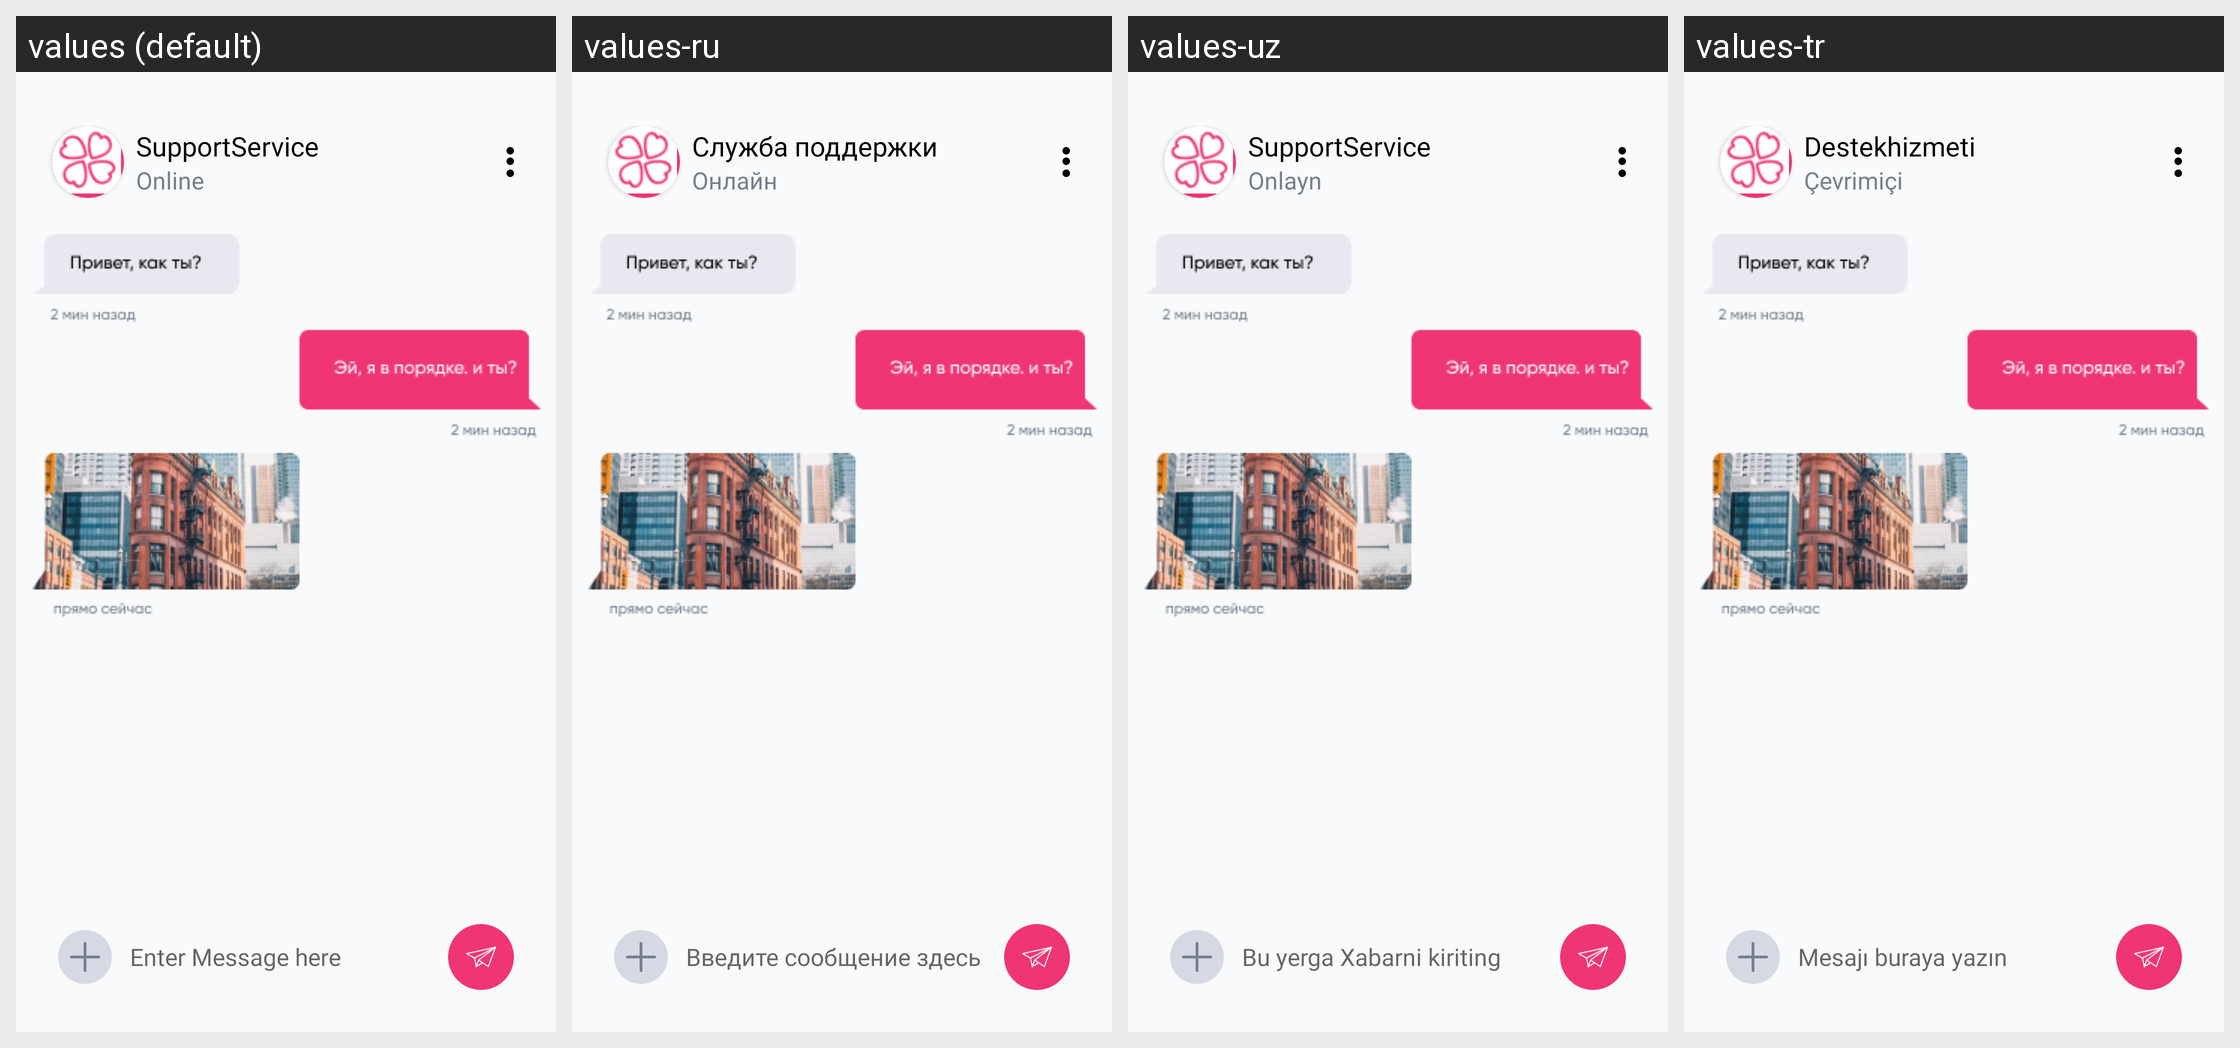

This grid shows one Android layout under several languages. Give, for every string resource on the screen, its name, the default text and each shown locale's text.
Android screen res/layout/fragment_chat_support.xml rendered under 4 locales, left to right: values (default), values-ru, values-uz, values-tr. Device: Nexus 5 (rendered at 1080×1920; each locale shown at half size, 540×960, under a caption strip naming it); theme Theme.Googoosha.
Strings drawn on this screen, with the default value and each locale's value (text and hints the layout hard-codes, and strings that could not be matched under every locale, appear in the picture but are not listed):

SupportService
  values: SupportService
  values-ru: Служба поддержки
  values-uz: SupportService
  values-tr: Destekhizmeti

online
  values: Online
  values-ru: Онлайн
  values-uz: Onlayn
  values-tr: Çevrimiçi

enter_message_there
  values: Enter Message here
  values-ru: Введите сообщение здесь
  values-uz: Bu yerga Xabarni kiriting
  values-tr: Mesajı buraya yazın
